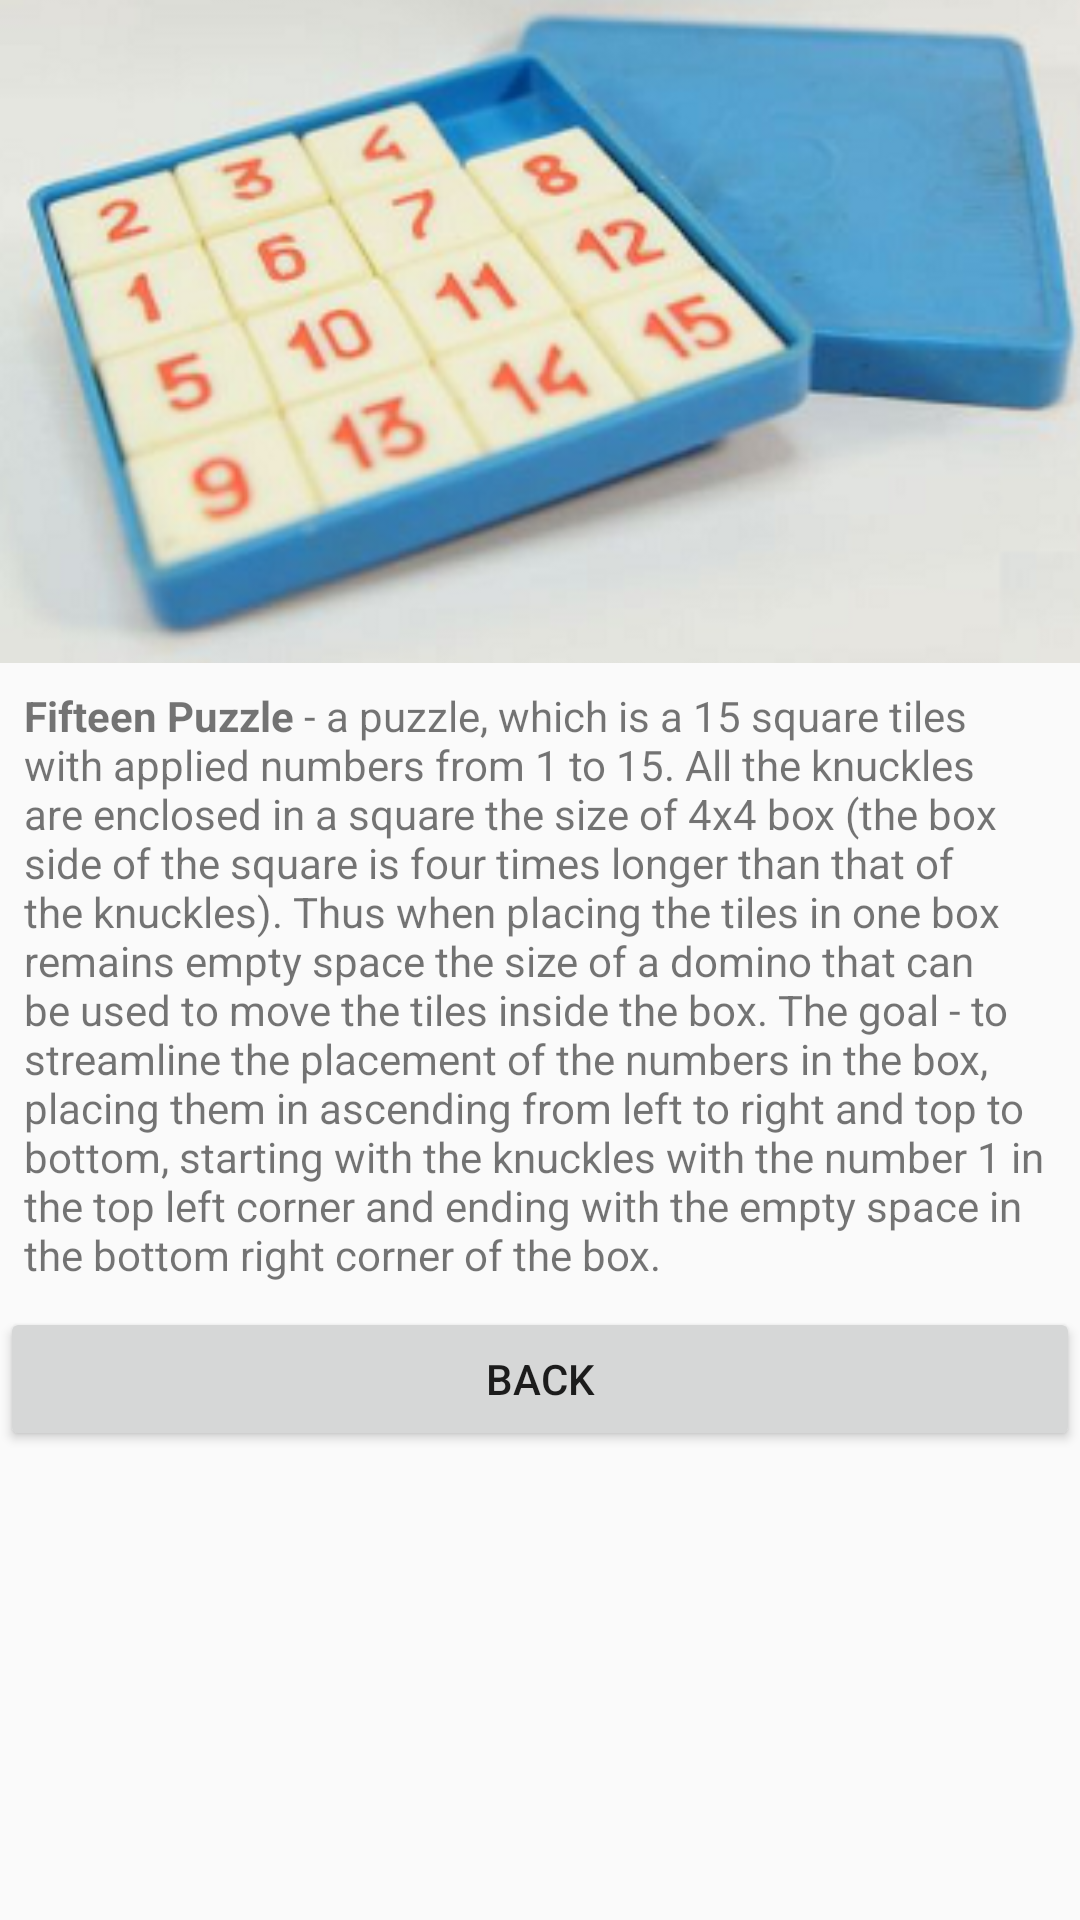

The Android layout XML behind this screen, and the referenced resources:
<!-- AndroidManifest.xml: application theme AppTheme -->
<!-- res/layout/content_rules.xml -->
<?xml version="1.0" encoding="utf-8"?>
<ScrollView xmlns:android="http://schemas.android.com/apk/res/android"
    android:layout_width="match_parent"
    android:layout_height="match_parent"
    android:layout_marginTop="?attr/actionBarSize">

    <LinearLayout
        android:layout_width="wrap_content"
        android:layout_height="wrap_content"
        android:orientation="vertical">

        <ImageView
            android:layout_width="match_parent"
            android:layout_height="wrap_content"
            android:scaleType="centerCrop"
            android:src="@drawable/foto" />

        <TextView
            android:layout_width="wrap_content"
            android:layout_height="wrap_content"
            android:layout_margin="@dimen/activity_horizontal_margin"
            android:text="@string/rules" />

        <Button
            android:layout_width="match_parent"
            android:layout_height="wrap_content"
            android:onClick="onClickBack"
            android:text="@string/back" />
    </LinearLayout>
</ScrollView>
<!-- resources referenced by this layout -->
<resources>
  <dimen name="activity_horizontal_margin">8dp</dimen>
  <!-- drawable foto: png bitmap (drawable, 111311 bytes) -->
  <string name="back">Back</string>
  <string name="rules"><b>Fifteen Puzzle</b> - a puzzle, which is a 15 square tiles with applied numbers from 1 to 15. All the knuckles are enclosed in a square the size of 4x4 box (the box side of the square is four times longer than that of the knuckles). Thus when placing the tiles in one box remains empty space the size of a domino that can be used to move the tiles inside the box. The goal - to streamline the placement of the numbers in the box, placing them in ascending from left to right and top to bottom, starting with the knuckles with the number 1 in the top left corner and ending with the empty space in the bottom right corner of the box.</string>
  <style name="AppTheme" parent="Theme.AppCompat.Light.DarkActionBar">
          
          <item name="colorPrimary">@color/colorPrimary</item>
          <item name="colorPrimaryDark">@color/colorPrimaryDark</item>
          <item name="colorAccent">@color/colorAccent</item>
      </style>
  <!-- not gathered from this repository: default colours our renderer supplied (Android Studio template values) -->
  <color name="colorPrimary">#FF6200EE</color>
  <color name="colorPrimaryDark">#FF3700B3</color>
  <color name="colorAccent">#FF03DAC5</color>
</resources>
